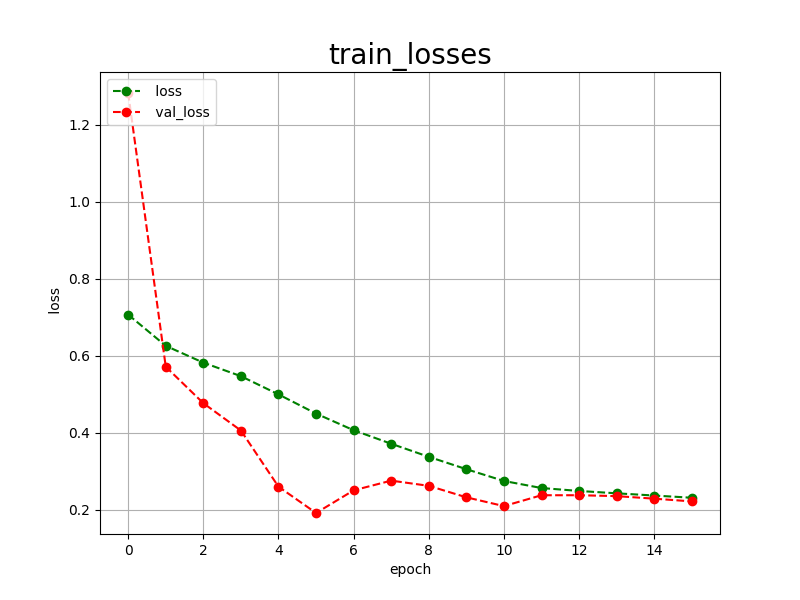

Source data for this figure (header and first rows):
epoch, loss, val_loss
0, 0.7066, 1.282
1, 0.6256, 0.5714
2, 0.5820, 0.4768
3, 0.5469, 0.4058
4, 0.4996, 0.2601
5, 0.4498, 0.1918
6, 0.4066, 0.2506
7, 0.3715, 0.2758
8, 0.3376, 0.2623
9, 0.3055, 0.2325
10, 0.2749, 0.2097
11, 0.2566, 0.2379
12, 0.2490, 0.2379
13, 0.2429, 0.2356
14, 0.2371, 0.2290
15, 0.2314, 0.2219
